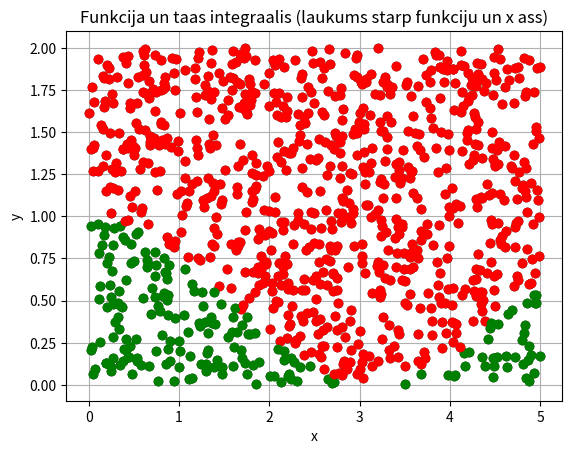

The script that saved this image:
import sys
sys.path.append('/usr/local/anaconda3/lib/python3.6/site-packages')

from numpy import random

N = 1000
a = 0
b = 5
b1 = 2

x = random.uniform(a,b,N)

k = [0, 0, 0, 0, 0]
for i in range(N):
    if x[i] < 1:
        k[0] = k[0] + 1
    elif x[i] < 2:
        k[1] = k[1] + 1
    elif x[i] < 3:
        k[2] = k[2] + 1
    elif x[i] < 4:
        k[3] = k[3] + 1
    else:
        k[4] = k[4] + 1
print(k)

from math import cos

y = random.uniform(a,b1,N)

from matplotlib import pyplot as plt
plt.grid()
plt.xlabel('x')
plt.ylabel('y')
plt.title('Funkcija un taas integraalis (laukums starp funkciju un x ass)')
plt.plot(x,y,'ko')
N1 = 0


for i in range(N):
    if y[i] < cos(x[i]/2)*cos(x[i]/2):
        plt.plot(x[i],y[i],'go')
        N1 = N1 + 1
    else:
        plt.plot(x[i],y[i],'ro')

##Izveidoju savas intereses peec
##for i in range(N):
##    if y[i] > 0:
##        if y[i] < cos(x[i]/2):
##            plt.plot(x[i],y[i],'go')
##            N1 = N1 + 1
##        elif y[i] > cos(x[i]/2):
##            plt.plot(x[i],y[i],'ro')
##    if y[i] < 0:
##        if y[i] > cos(x[i]/2):
##            plt.plot(x[i],y[i],'go')
##            N1 = N1 + 1
##        elif y[i] < cos(x[i]/2):
##            plt.plot(x[i],y[i],'ro')

S_zinaamais = (b-a) * (b1-a)
S_nezinaamais = 1. * S_zinaamais * N1 / N
print(S_nezinaamais)

plt.show()
